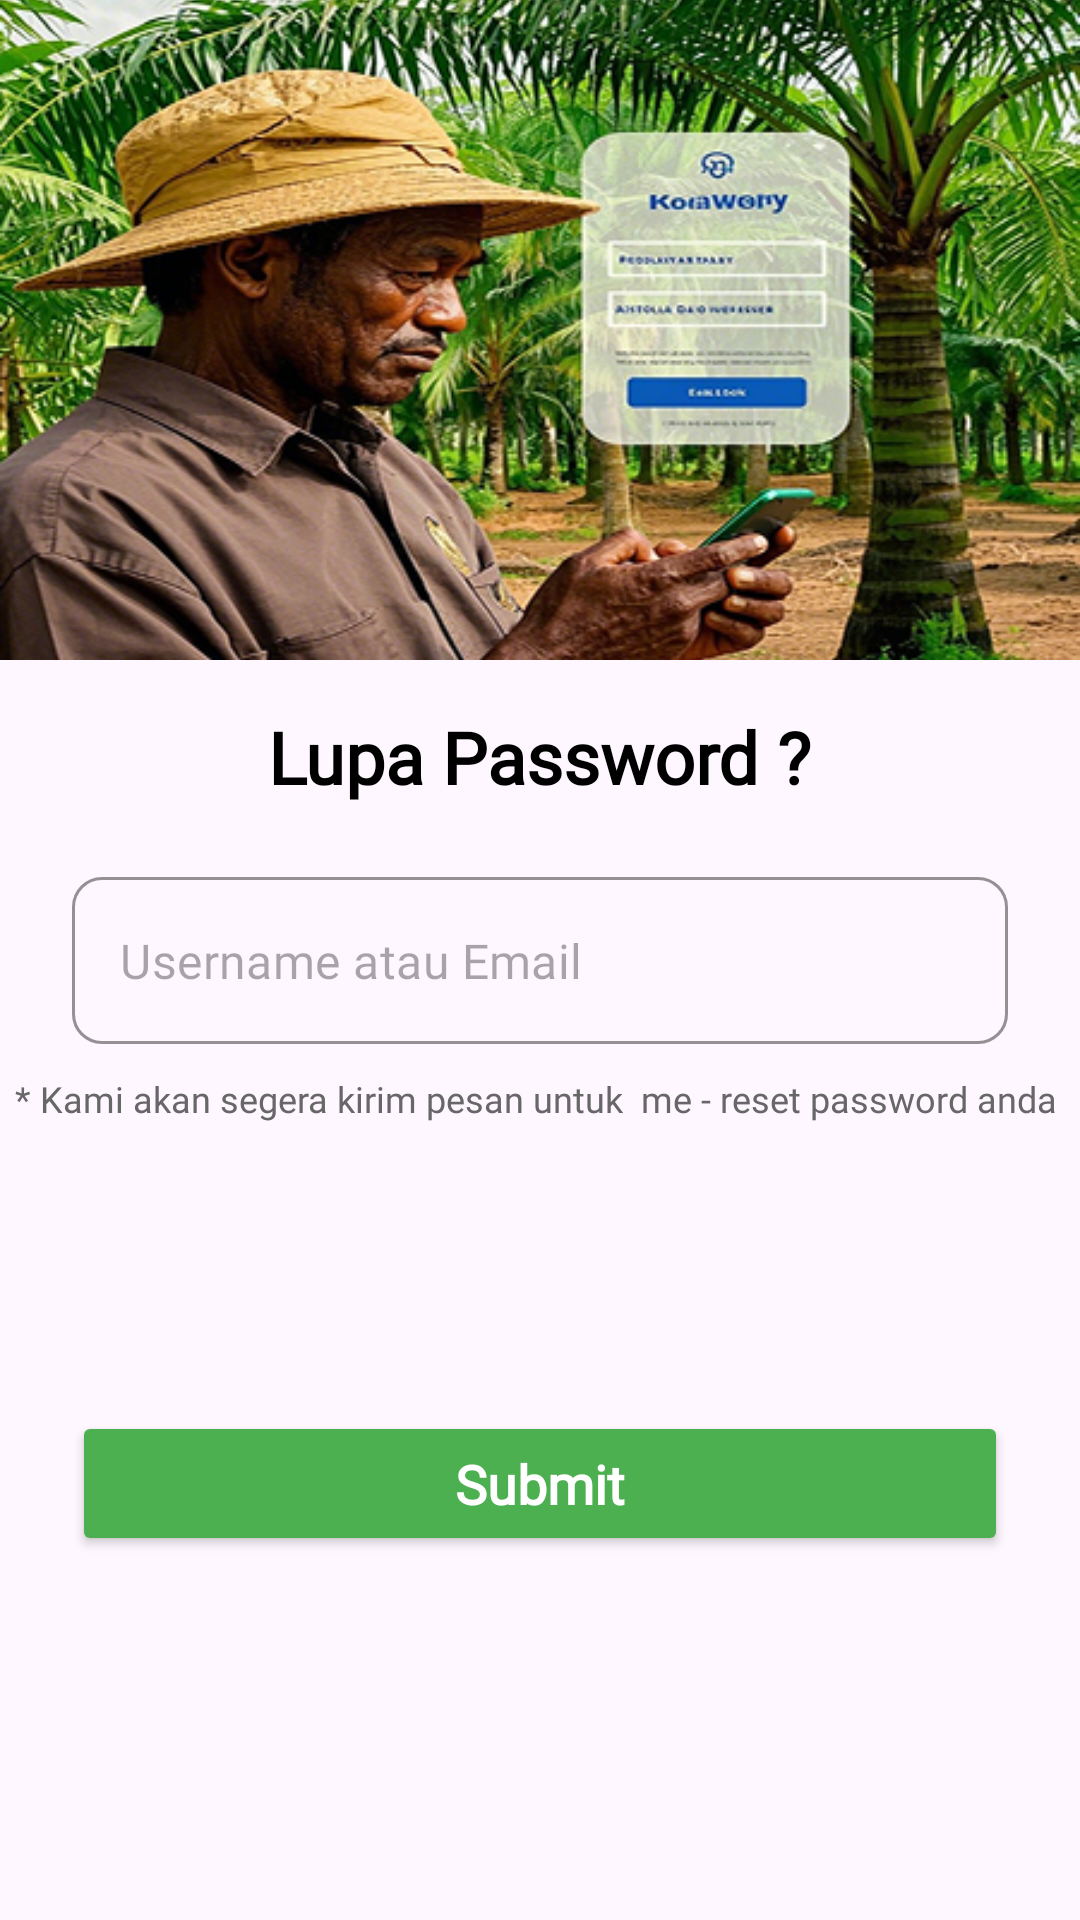

Android layout source for this screen:
<!-- AndroidManifest.xml: application theme Theme.Sawit -->
<!-- res/layout/activity_lupapassword.xml -->
<?xml version="1.0" encoding="utf-8"?>
<androidx.constraintlayout.widget.ConstraintLayout xmlns:android="http://schemas.android.com/apk/res/android"
    xmlns:app="http://schemas.android.com/apk/res-auto"
    xmlns:tools="http://schemas.android.com/tools"
    android:layout_width="match_parent"
    android:id="@+id/main"
    android:layout_height="match_parent"
    android:padding="0dp"
    tools:context=".LupaPassword_activity">

    <ImageView
        android:id="@+id/header_image"
        android:layout_width="0dp"
        android:layout_height="220dp"
        android:scaleType="centerCrop"
        android:src="@drawable/lupapwd"
        android:contentDescription="@string/header_image_desc"
        app:layout_constraintTop_toTopOf="parent"
        app:layout_constraintStart_toStartOf="parent"
        app:layout_constraintEnd_toEndOf="parent"
        android:layout_marginTop="0dp"
        android:padding="0dp"
        android:adjustViewBounds="false" />

    <TextView
        android:id="@+id/tv_title"
        android:layout_width="wrap_content"
        android:layout_height="wrap_content"
        android:layout_marginStart="24dp"
        android:layout_marginTop="16dp"
        android:layout_marginEnd="24dp"
        android:fontFamily="@font/montserrat"
        android:text="@string/Lupa_Password"
        android:textColor="@android:color/black"
        android:textSize="24sp"
        android:textStyle="bold"
        app:layout_constraintEnd_toEndOf="parent"
        app:layout_constraintStart_toStartOf="parent"
        app:layout_constraintTop_toBottomOf="@id/header_image" />

    <com.google.android.material.textfield.TextInputLayout
        android:id="@+id/til_username_email_LP"
        style="@style/Widget.MaterialComponents.TextInputLayout.OutlinedBox"
        android:layout_width="0dp"
        android:layout_marginStart="24dp"
        android:layout_marginEnd="24dp"
        android:layout_height="wrap_content"
        android:layout_marginTop="24dp"
        app:boxCornerRadiusTopStart="10dp"
        app:boxCornerRadiusTopEnd="10dp"
        app:boxCornerRadiusBottomStart="10dp"
        app:boxCornerRadiusBottomEnd="10dp"
        app:boxStrokeColor="@color/green_primary"
        app:hintEnabled="false"
        app:startIconDrawable="@drawable/ic_user"
        app:startIconTint="@color/grey_secondary"
        app:layout_constraintEnd_toEndOf="parent"
        app:layout_constraintStart_toStartOf="parent"
        app:layout_constraintTop_toBottomOf="@id/tv_title">

        <com.google.android.material.textfield.TextInputEditText
            android:id="@+id/et_username_email_LP"
            android:layout_width="match_parent"
            android:layout_height="wrap_content"
            android:hint="@string/username_atau_email"
            android:inputType="textEmailAddress"
            android:paddingStart="16dp"
            android:paddingEnd="16dp"
            android:fontFamily="@font/montserrat"/>
    </com.google.android.material.textfield.TextInputLayout>


    <Button
        android:id="@+id/btn_lupaPassword"
        android:layout_width="0dp"
        android:layout_height="wrap_content"
        android:layout_marginStart="24dp"
        android:layout_marginTop="96dp"
        android:layout_marginEnd="24dp"
        android:backgroundTint="@color/green_primary"
        android:fontFamily="@font/montserrat"
        android:paddingTop="12dp"
        android:paddingBottom="12dp"
        android:text="@string/Submit"
        android:textAllCaps="false"
        android:textColor="@android:color/white"
        android:textSize="18sp"
        android:textStyle="bold"
        app:cornerRadius="17dp"
        app:layout_constraintEnd_toEndOf="parent"
        app:layout_constraintHorizontal_bias="0.0"
        app:layout_constraintStart_toStartOf="parent"
        app:layout_constraintTop_toBottomOf="@+id/textView2" />

    <TextView
        android:id="@+id/textView2"
        android:layout_width="wrap_content"
        android:layout_height="wrap_content"
        android:layout_marginTop="10dp"
        android:fontFamily="@font/montserrat"
        android:text="* Kami akan segera kirim pesan untuk  me - reset password anda"
        android:textColor="#676767"
        android:textSize="12dp"
        app:layout_constraintBottom_toTopOf="@+id/btn_lupaPassword"
        app:layout_constraintEnd_toEndOf="parent"
        app:layout_constraintHorizontal_bias="0.4"
        app:layout_constraintStart_toStartOf="parent"
        app:layout_constraintTop_toBottomOf="@+id/til_username_email_LP"
        app:layout_constraintVertical_bias="0.0" />

</androidx.constraintlayout.widget.ConstraintLayout>
<!-- resources referenced by this layout -->
<resources>
  <color name="green_primary">#4CAF50</color>
  <color name="grey_secondary">#757575</color>
  <!-- drawable lupapwd: png bitmap (drawable, 384385 bytes) -->
  <string name="Lupa_Password">Lupa Password ?</string>
  <string name="Submit">Submit</string>
  <string name="header_image_desc">Ilustrasi petani dengan latar belakang perkebunan</string>
  <string name="username_atau_email">Username atau Email</string>
  <style name="Theme.Sawit" parent="Base.Theme.Sawit" />
  <style name="Base.Theme.Sawit" parent="Theme.Material3.DayNight.NoActionBar">
          
          
      </style>
</resources>
